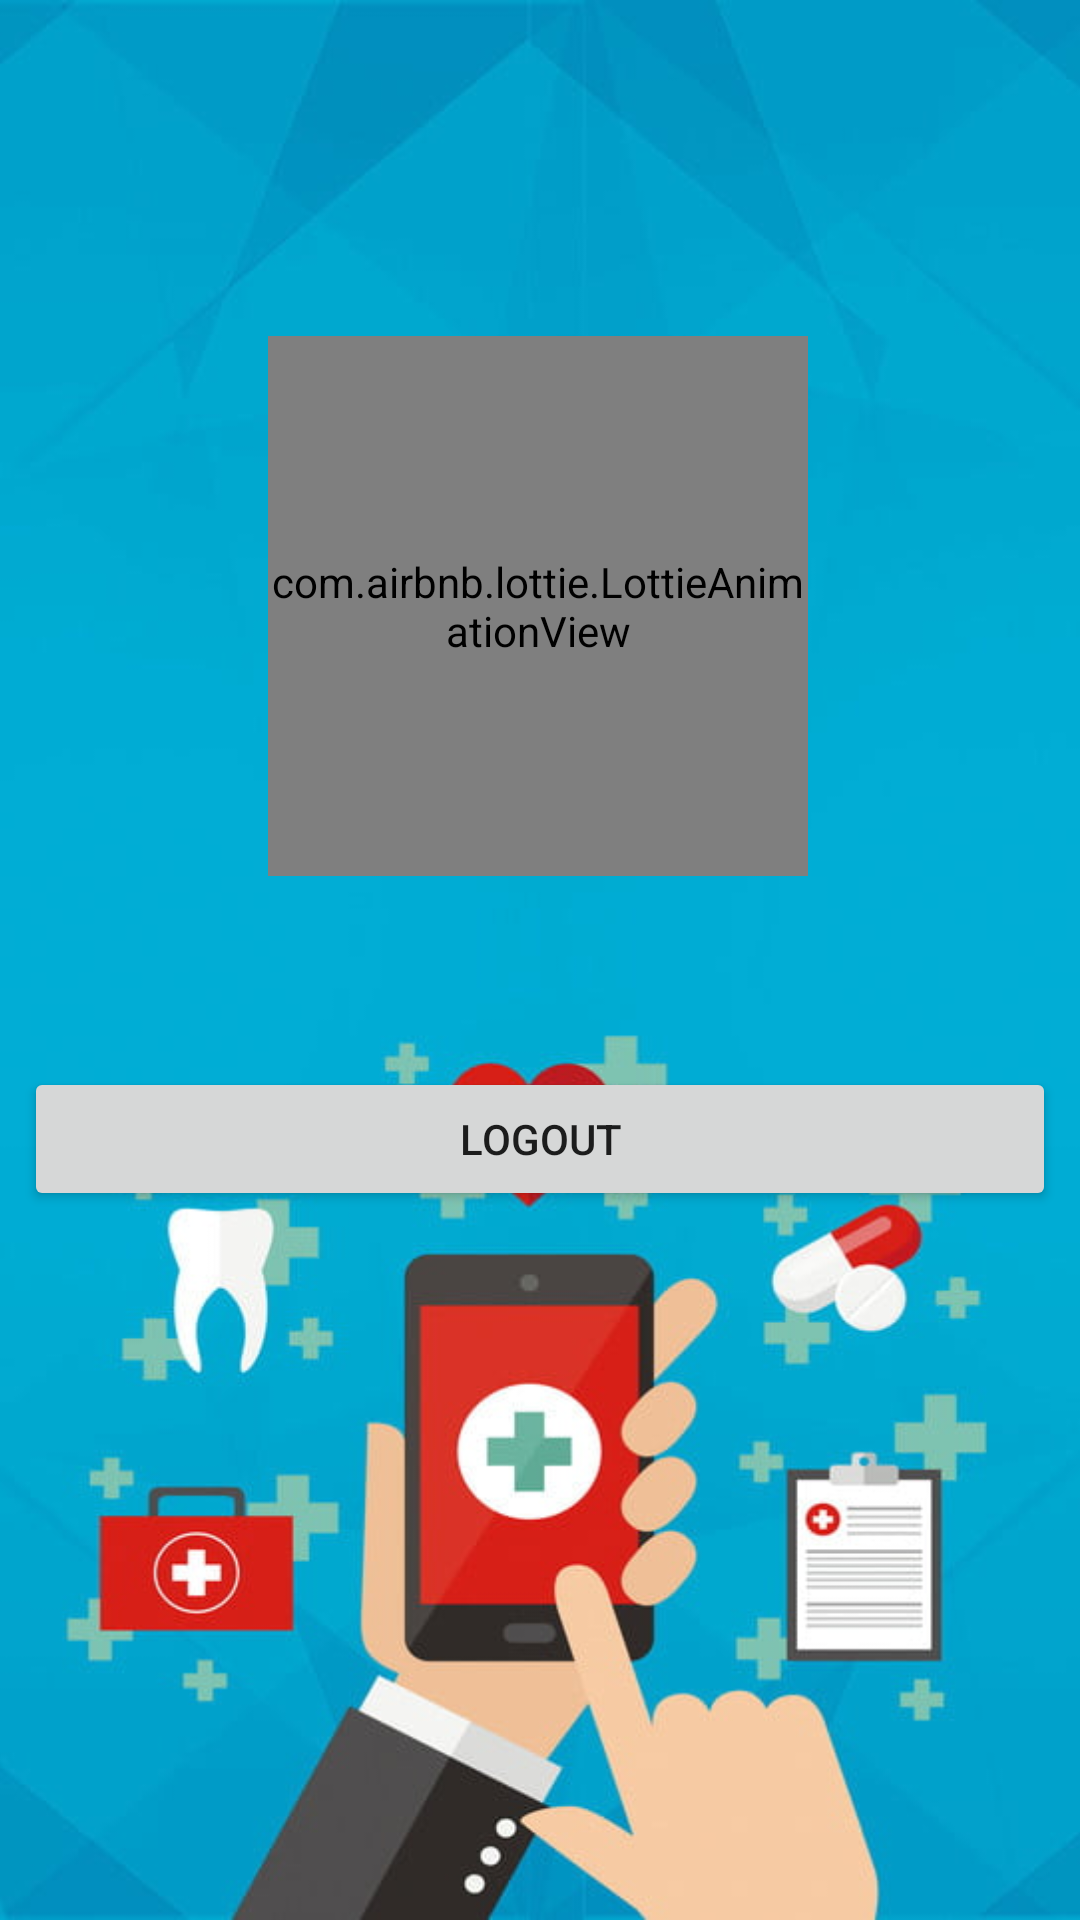

Android layout source for this screen:
<!-- AndroidManifest.xml: application theme Theme.Healbean -->
<!-- res/layout/activity_logout.xml -->
<?xml version="1.0" encoding="utf-8"?>
<androidx.constraintlayout.widget.ConstraintLayout xmlns:android="http://schemas.android.com/apk/res/android"
    xmlns:app="http://schemas.android.com/apk/res-auto"
    xmlns:tools="http://schemas.android.com/tools"
    android:layout_width="match_parent"
    android:layout_height="match_parent"
    tools:context=".logout">

    <ImageView
        android:id="@+id/logoutImage"
        android:layout_width="match_parent"
        android:layout_height="wrap_content"
        android:scaleType="centerCrop"
        android:src="@drawable/register"
        app:layout_constraintBottom_toBottomOf="parent"
        app:layout_constraintEnd_toEndOf="parent"
        app:layout_constraintHorizontal_bias="0.0"
        app:layout_constraintStart_toStartOf="parent"
        app:layout_constraintTop_toTopOf="parent"
        app:layout_constraintVertical_bias="0.0"
        tools:ignore="ContentDescription" />

    <com.airbnb.lottie.LottieAnimationView
        android:id="@+id/logoutlot"
        android:layout_width="180dp"
        android:layout_height="180dp"
        android:layout_marginTop="112dp"
        app:layout_constraintBottom_toTopOf="@+id/logoutbtn"
        app:layout_constraintEnd_toEndOf="parent"
        app:layout_constraintHorizontal_bias="0.497"
        app:layout_constraintStart_toStartOf="parent"
        app:layout_constraintTop_toTopOf="parent"
        app:layout_constraintVertical_bias="0.0"
        app:lottie_autoPlay="true"
        app:lottie_loop="true"
        app:lottie_rawRes="@raw/logout"/>



    <Button
        android:id="@+id/logoutbtn"
        android:layout_width="0dp"
        android:layout_height="wrap_content"
        android:layout_marginStart="8dp"
        android:layout_marginTop="8dp"
        android:layout_marginEnd="8dp"
        android:text="logout"
        app:layout_constraintBottom_toBottomOf="parent"
        app:layout_constraintEnd_toEndOf="parent"
        app:layout_constraintHorizontal_bias="0.0"
        app:layout_constraintStart_toStartOf="parent"
        app:layout_constraintTop_toTopOf="@id/logoutlot"
        app:layout_constraintVertical_bias="0.499" />
</androidx.constraintlayout.widget.ConstraintLayout>
<!-- resources referenced by this layout -->
<resources>
  <!-- drawable register: jpg bitmap (drawable, 59253 bytes) -->
  <style name="Theme.Healbean" parent="Theme.MaterialComponents.Light.NoActionBar">
          
          <item name="colorPrimary">@color/purple_500</item>
          <item name="colorPrimaryVariant">@color/purple_700</item>
          <item name="colorOnPrimary">@color/white</item>
          
          <item name="colorSecondary">@color/teal_200</item>
          <item name="colorSecondaryVariant">@color/teal_700</item>
          <item name="colorOnSecondary">@color/black</item>
          
          <item name="android:statusBarColor" tools:targetApi="l">?attr/colorPrimaryVariant</item>
          
      </style>
  <color name="purple_500">#FF6200EE</color>
  <color name="purple_700">#FF3700B3</color>
  <color name="white">#FFFFFFFF</color>
  <color name="teal_200">#FF03DAC5</color>
  <color name="teal_700">#FF018786</color>
  <color name="black">#FF000000</color>
</resources>
